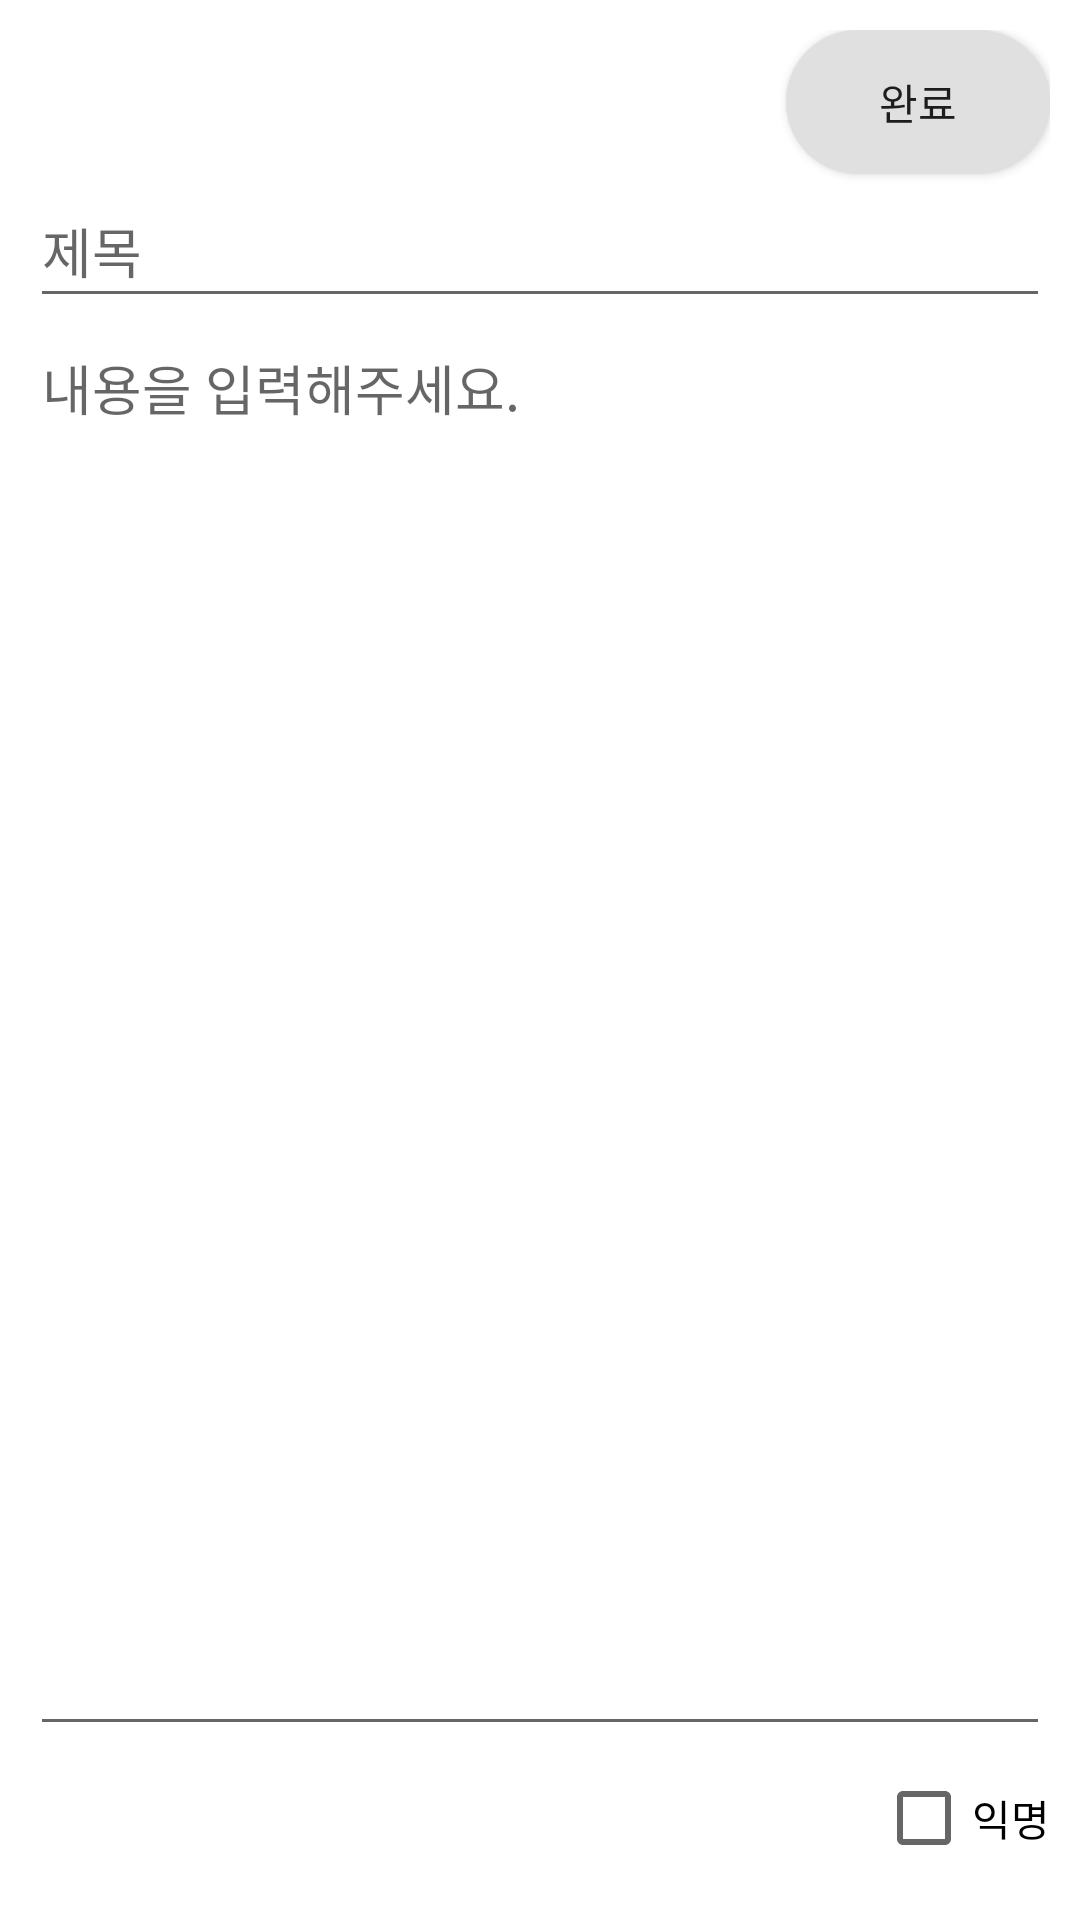

This screen was rendered from an Android layout file. Write that file and the resources it references.
<!-- AndroidManifest.xml: application theme AppTheme -->
<!-- res/layout/activity_write_post.xml -->
<?xml version="1.0" encoding="utf-8"?>
<LinearLayout xmlns:android="http://schemas.android.com/apk/res/android"
    android:layout_width="match_parent"
    android:layout_height="match_parent"
    android:orientation="vertical"
    android:padding="10dp">

    <Button
        android:id="@+id/writePostButton"
        android:layout_width="wrap_content"
        android:layout_height="wrap_content"
        android:text="@string/ok"
        android:background="@drawable/button_rounded_bg"
        android:layout_gravity="end"/>

    <EditText
        android:id="@+id/titleEditText"
        android:layout_width="match_parent"
        android:layout_height="wrap_content"
        android:hint="@string/main_text"
        android:minHeight="48dp"
        android:inputType="text"/>

    <EditText
        android:id="@+id/contentsEditText"
        android:layout_width="match_parent"
        android:layout_height="0dp"
        android:gravity="start|top"
        android:inputType="textMultiLine"
        android:hint="@string/sub_text"
        android:layout_weight="1"/>

    <CheckBox
        android:id="@+id/writePostAnonymousCheckBox"
        android:layout_width="wrap_content"
        android:layout_height="wrap_content"
        android:layout_gravity="end"
        android:minHeight="48dp"
        android:text="@string/anonymous" />
</LinearLayout>
<!-- resources referenced by this layout -->
<resources>
  <!-- drawable button_rounded_bg (drawable) -->
  <?xml version="1.0" encoding="utf-8"?>
  <shape xmlns:android="http://schemas.android.com/apk/res/android">
      <solid android:color="@color/white_gray" /> 
      <corners android:radius="300dp" /> 
  </shape>
  <string name="anonymous">익명</string>
  <string name="main_text">제목</string>
  <string name="ok">완료</string>
  <string name="sub_text">내용을 입력해주세요.</string>
  <color name="white_gray">#E0E0E0</color>
</resources>
